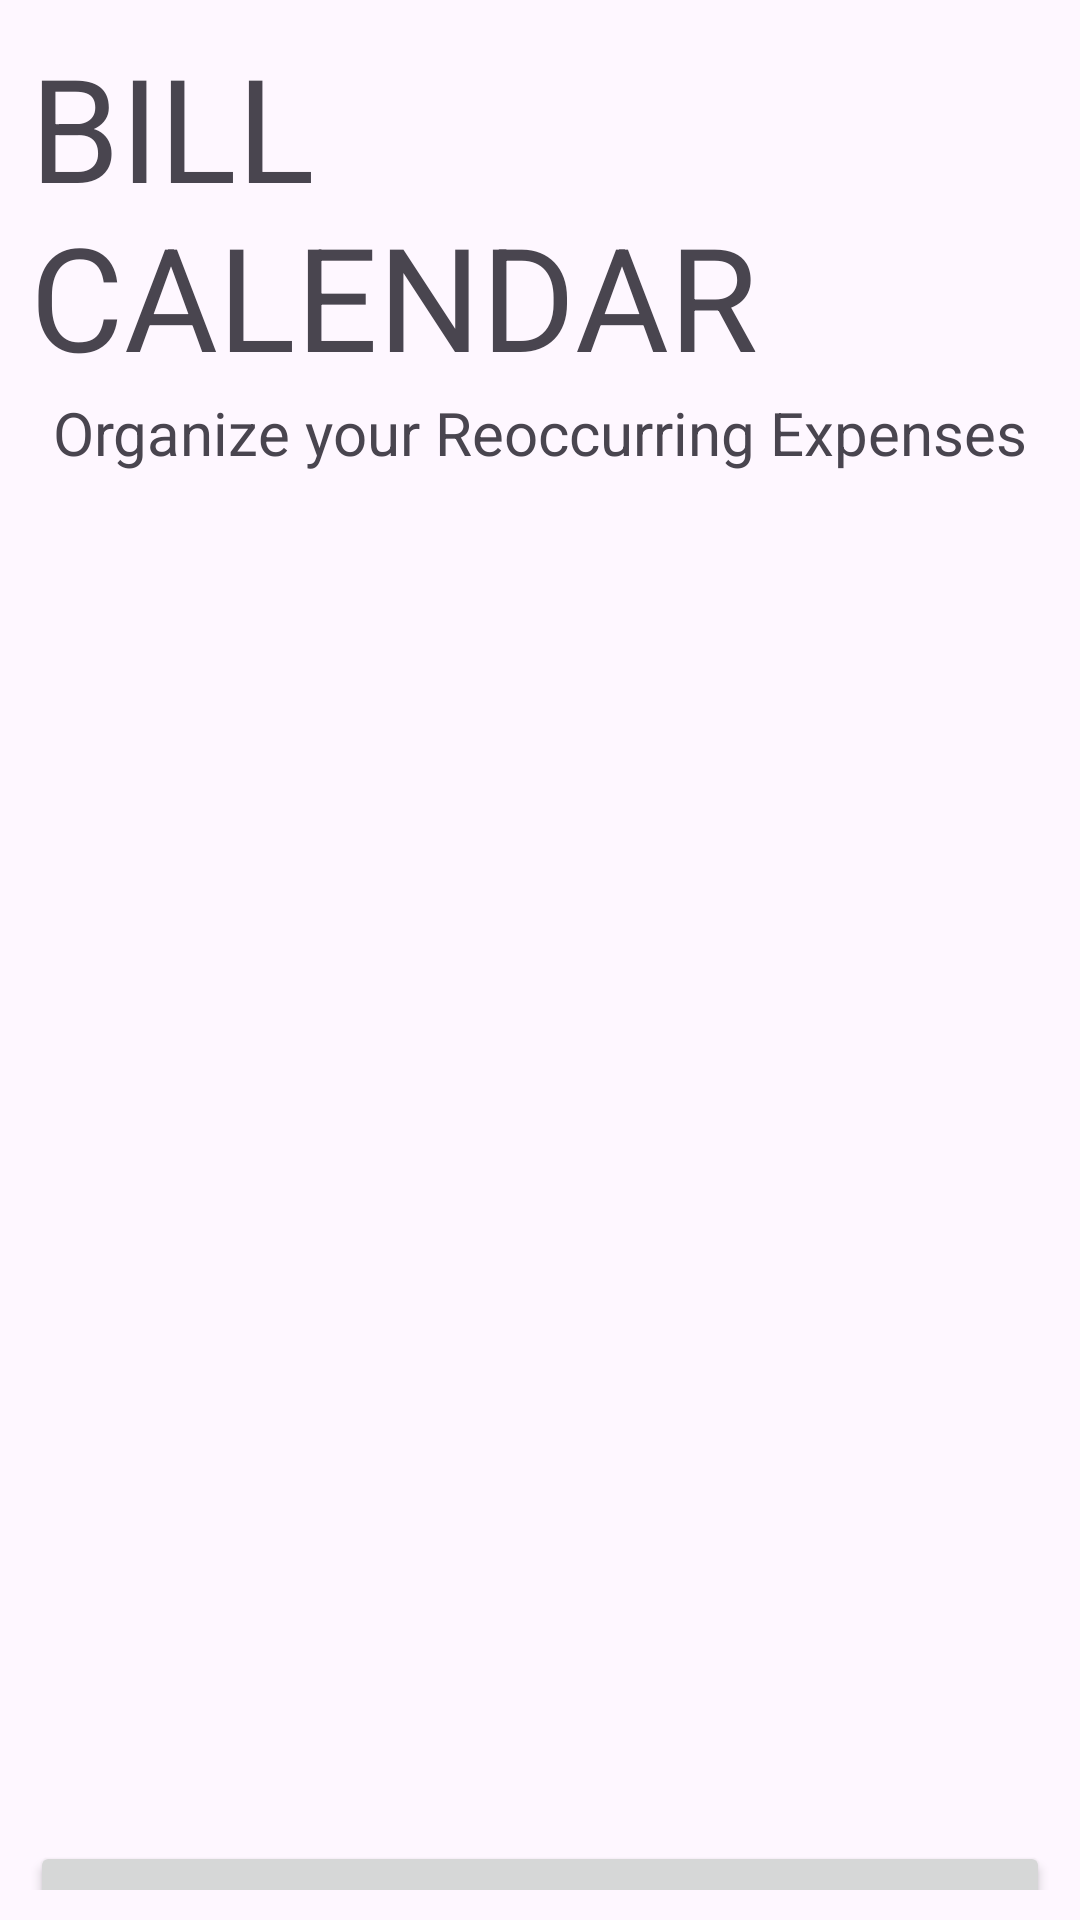

Reconstruct the res/layout file that produces this screen, plus the resources it refers to.
<!-- AndroidManifest.xml: application theme Theme.CNIT_355_PROJECT -->
<!-- res/layout/fragment_bills_calendar.xml -->
<FrameLayout xmlns:android="http://schemas.android.com/apk/res/android"
    xmlns:app="http://schemas.android.com/apk/res-auto"
    xmlns:tools="http://schemas.android.com/tools"
    android:layout_width="match_parent"
    android:layout_height="match_parent">

    
    <LinearLayout
        android:layout_width="match_parent"
        android:layout_height="match_parent"
        android:layout_margin="10dp"
        android:orientation="vertical">

        <TextView
            android:id="@+id/tv_title"
            android:layout_width="wrap_content"
            android:layout_height="wrap_content"
            android:text="@string/billCalendar"
            android:layout_gravity="center"
            android:textSize="48sp" />

        <TextView
            android:id="@+id/tv_title2"
            android:layout_width="wrap_content"
            android:layout_height="wrap_content"
            android:text="@string/bill_calendar_subtitle"
            android:layout_gravity="center"
            android:textSize="20sp" />

        <LinearLayout
            android:layout_width="match_parent"
            android:layout_height="0dp"
            android:layout_weight="9"
            android:orientation="horizontal">

            <androidx.recyclerview.widget.RecyclerView
                android:id="@+id/rv_bills_list"
                android:layout_width="match_parent"
                android:layout_height="match_parent"
                android:layout_gravity="center" />

        </LinearLayout>

        <Button
            android:id="@+id/btn_add_bill"
            style="@style/Widget.AppCompat.Button"
            android:layout_width="match_parent"
            android:layout_height="wrap_content"
            android:text="@string/btnAddBill" />


        <com.applandeo.materialcalendarview.CalendarView
            android:id="@+id/calendarView"
            android:layout_width="wrap_content"
            android:layout_height="wrap_content"
            android:layout_gravity="center"
            android:layout_weight="-1"
            android:paddingLeft="5dp"
            android:paddingRight="5dp" />


    </LinearLayout>

</FrameLayout>
<!-- resources referenced by this layout -->
<resources>
  <string name="billCalendar">BILL CALENDAR</string>
  <string name="bill_calendar_subtitle">Organize your Reoccurring Expenses</string>
  <string name="btnAddBill">Add Bill to List</string>
  <style name="Theme.CNIT_355_PROJECT" parent="Base.Theme.CNIT_355_PROJECT" />
  <style name="Base.Theme.CNIT_355_PROJECT" parent="Theme.Material3.DayNight.NoActionBar">
          
          
      </style>
</resources>
